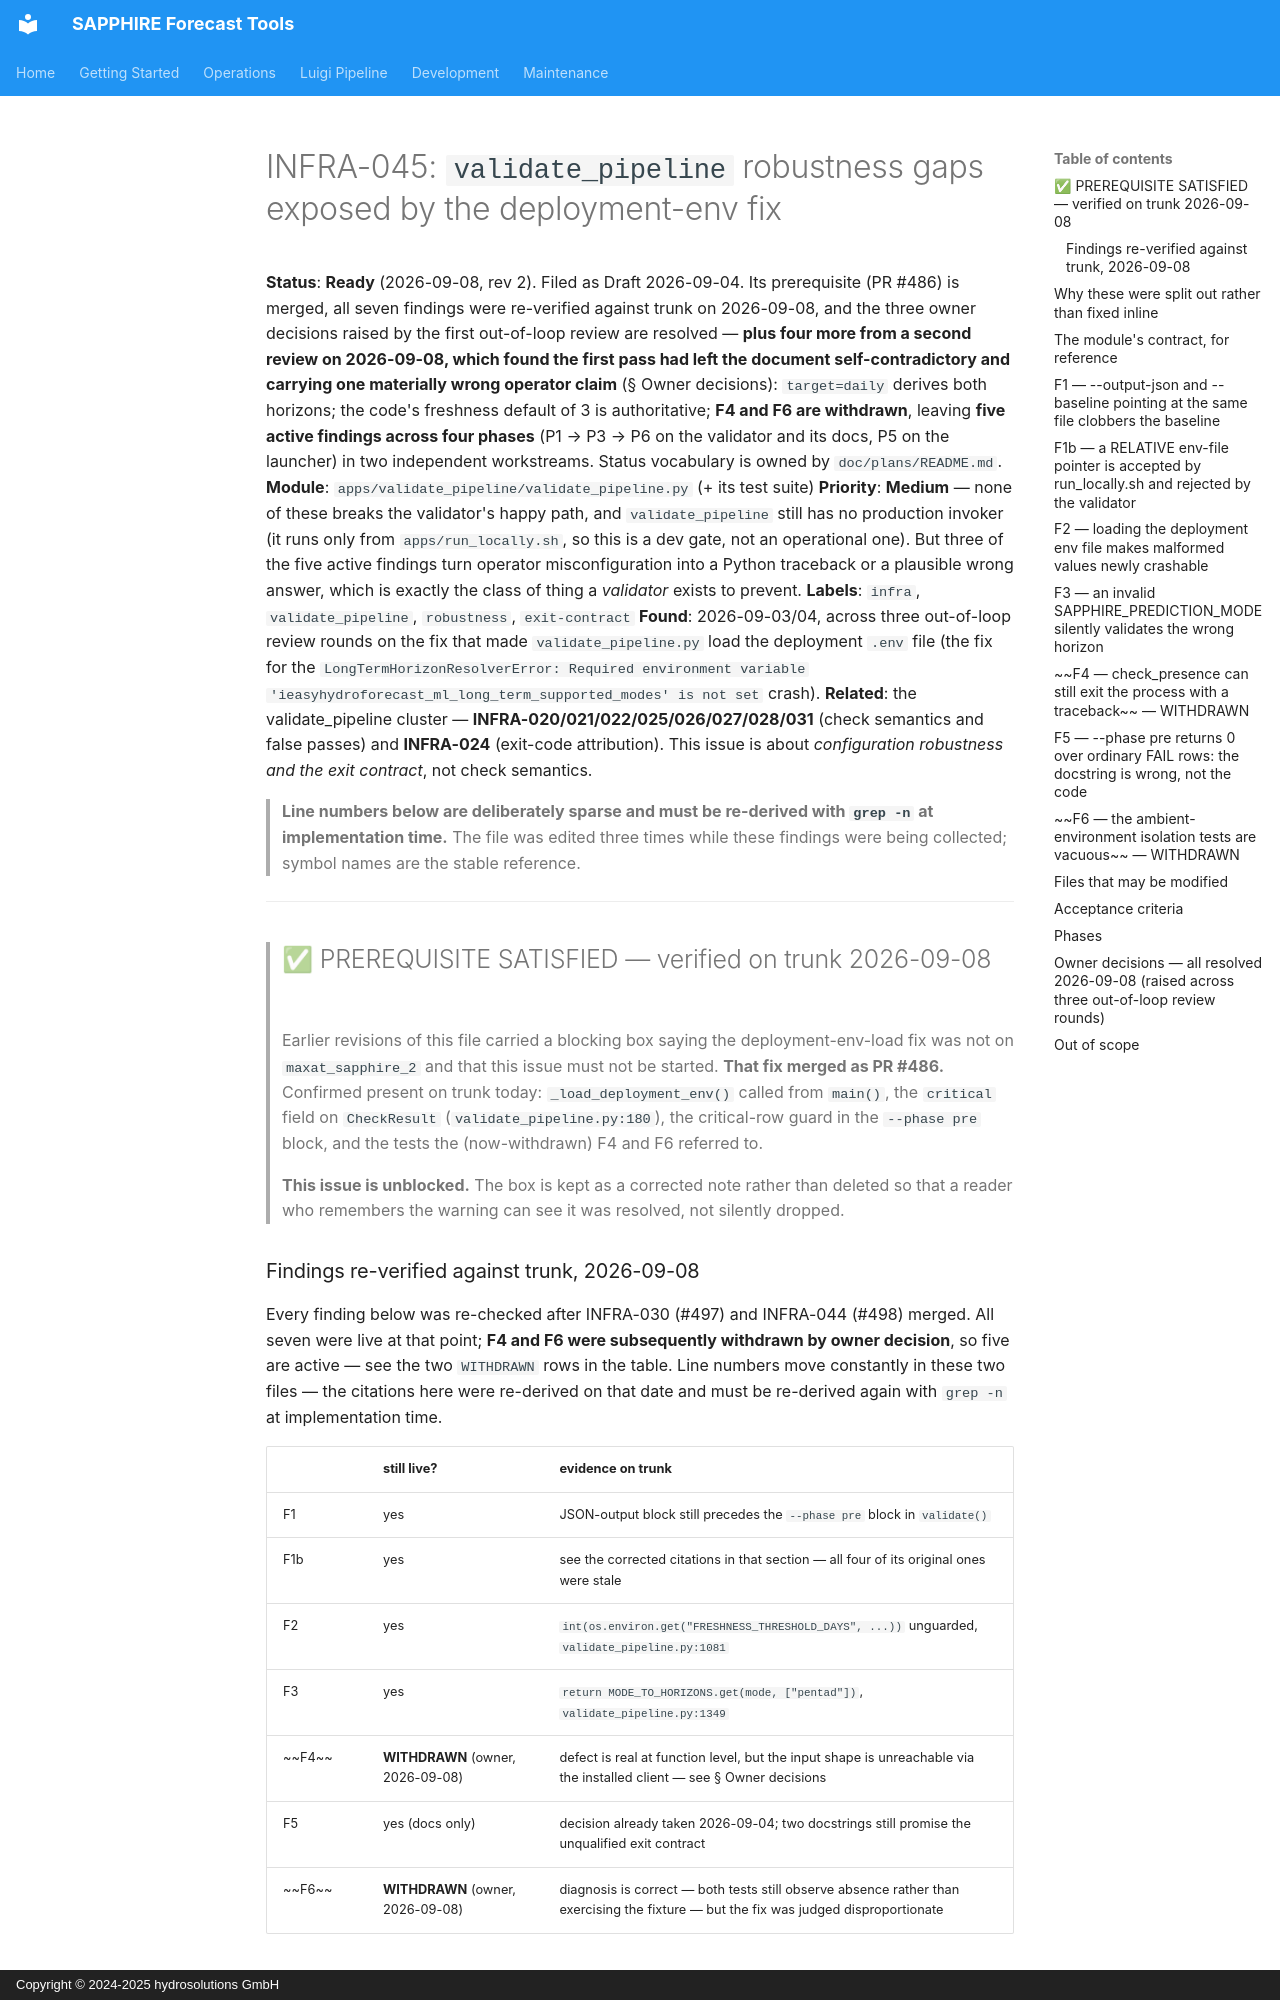

repository: hydrosolutions/SAPPHIRE_Forecast_Tools · page: plans/issues/mid_prio_gi_draft_infra_validate_pipeline_config_robustness/index.html · generator: mkdocs · copyright: Copyright © 2024-2025 hydrosolutions GmbH

# INFRA-045: `validate_pipeline` robustness gaps exposed by the deployment-env fix

**Status**: **Ready** (2026-09-08, rev 2). Filed as Draft 2026-09-04. Its prerequisite (PR #486) is
merged, all seven findings were re-verified against trunk on 2026-09-08, and the three owner
decisions raised by the first out-of-loop review are resolved — **plus four more from a second
review on 2026-09-08, which found the first pass had left the document self-contradictory and
carrying one materially wrong operator claim** (§ Owner decisions): `target=daily` derives both
horizons; the code's freshness default of 3 is authoritative; **F4 and F6 are withdrawn**, leaving
**five active findings across four phases** (P1 → P3 → P6 on the validator and its docs, P5 on the
launcher) in two independent workstreams. Status vocabulary is owned by `doc/plans/README.md`.
**Module**: `apps/validate_pipeline/validate_pipeline.py` (+ its test suite)
**Priority**: **Medium** — none of these breaks the validator's happy path, and `validate_pipeline`
still has no production invoker (it runs only from `apps/run_locally.sh`, so this is a dev gate, not
an operational one). But three of the five active findings turn operator misconfiguration into a Python traceback or a
plausible wrong answer, which is exactly the class of thing a *validator* exists to prevent.
**Labels**: `infra`, `validate_pipeline`, `robustness`, `exit-contract`
**Found**: 2026-09-03/04, across three out-of-loop review rounds on the fix that made
`validate_pipeline.py` load the deployment `.env` file (the fix for the
`LongTermHorizonResolverError: Required environment variable
'ieasyhydroforecast_ml_long_term_supported_modes' is not set` crash).
**Related**: the validate_pipeline cluster — **INFRA-020/021/022/025/026/027/028/031** (check
semantics and false passes) and **INFRA-024** (exit-code attribution). This issue is about
*configuration robustness and the exit contract*, not check semantics.

> **Line numbers below are deliberately sparse and must be re-derived with `grep -n` at
> implementation time.** The file was edited three times while these findings were being collected;
> symbol names are the stable reference.

---

> ## ✅ PREREQUISITE SATISFIED — verified on trunk 2026-09-08
>
> Earlier revisions of this file carried a blocking box saying the deployment-env-load fix was not
> on `maxat_sapphire_2` and that this issue must not be started. **That fix merged as PR #486.**
> Confirmed present on trunk today: `_load_deployment_env()` called from `main()`, the `critical`
> field on `CheckResult` (`validate_pipeline.py:180`), the critical-row guard in the `--phase pre`
> block, and the tests the (now-withdrawn) F4 and F6 referred to.
>
> **This issue is unblocked.** The box is kept as a corrected note rather than deleted so that a
> reader who remembers the warning can see it was resolved, not silently dropped.

### Findings re-verified against trunk, 2026-09-08

Every finding below was re-checked after INFRA-030 (#497) and INFRA-044 (#498) merged. All seven
were live at that point; **F4 and F6 were subsequently withdrawn by owner decision**, so five are
active — see the two `WITHDRAWN` rows in the table. Line numbers move constantly in these two files — the citations here were re-derived on
that date and must be re-derived again with `grep -n` at implementation time.

| | still live? | evidence on trunk |
|---|---|---|
| F1 | yes | JSON-output block still precedes the `--phase pre` block in `validate()` |
| F1b | yes | see the corrected citations in that section — all four of its original ones were stale |
| F2 | yes | `int(os.environ.get("FRESHNESS_THRESHOLD_DAYS", ...))` unguarded, `validate_pipeline.py:1081` |
| F3 | yes | `return MODE_TO_HORIZONS.get(mode, ["pentad"])`, `validate_pipeline.py:1349` |
| ~~F4~~ | **WITHDRAWN** (owner, 2026-09-08) | defect is real at function level, but the input shape is unreachable via the installed client — see § Owner decisions |
| F5 | yes (docs only) | decision already taken 2026-09-04; two docstrings still promise the unqualified exit contract |
| ~~F6~~ | **WITHDRAWN** (owner, 2026-09-08) | diagnosis is correct — both tests still observe absence rather than exercising the fixture — but the fix was judged disproportionate |

## Why these were split out rather than fixed inline

They surfaced while fixing a different bug. Per CLAUDE.md, related defects found while mapping
become their own plan file instead of growing the patch. Two findings from the same review rounds
**were** fixed in that patch, because they were regressions it had itself introduced: a critical
configuration failure being dropped by `--module` filtering, and a broken seasonal config
suppressing the quarter checks. Everything below either pre-dates that patch or is a new *exposure*
of a pre-existing weakness rather than a new defect.
